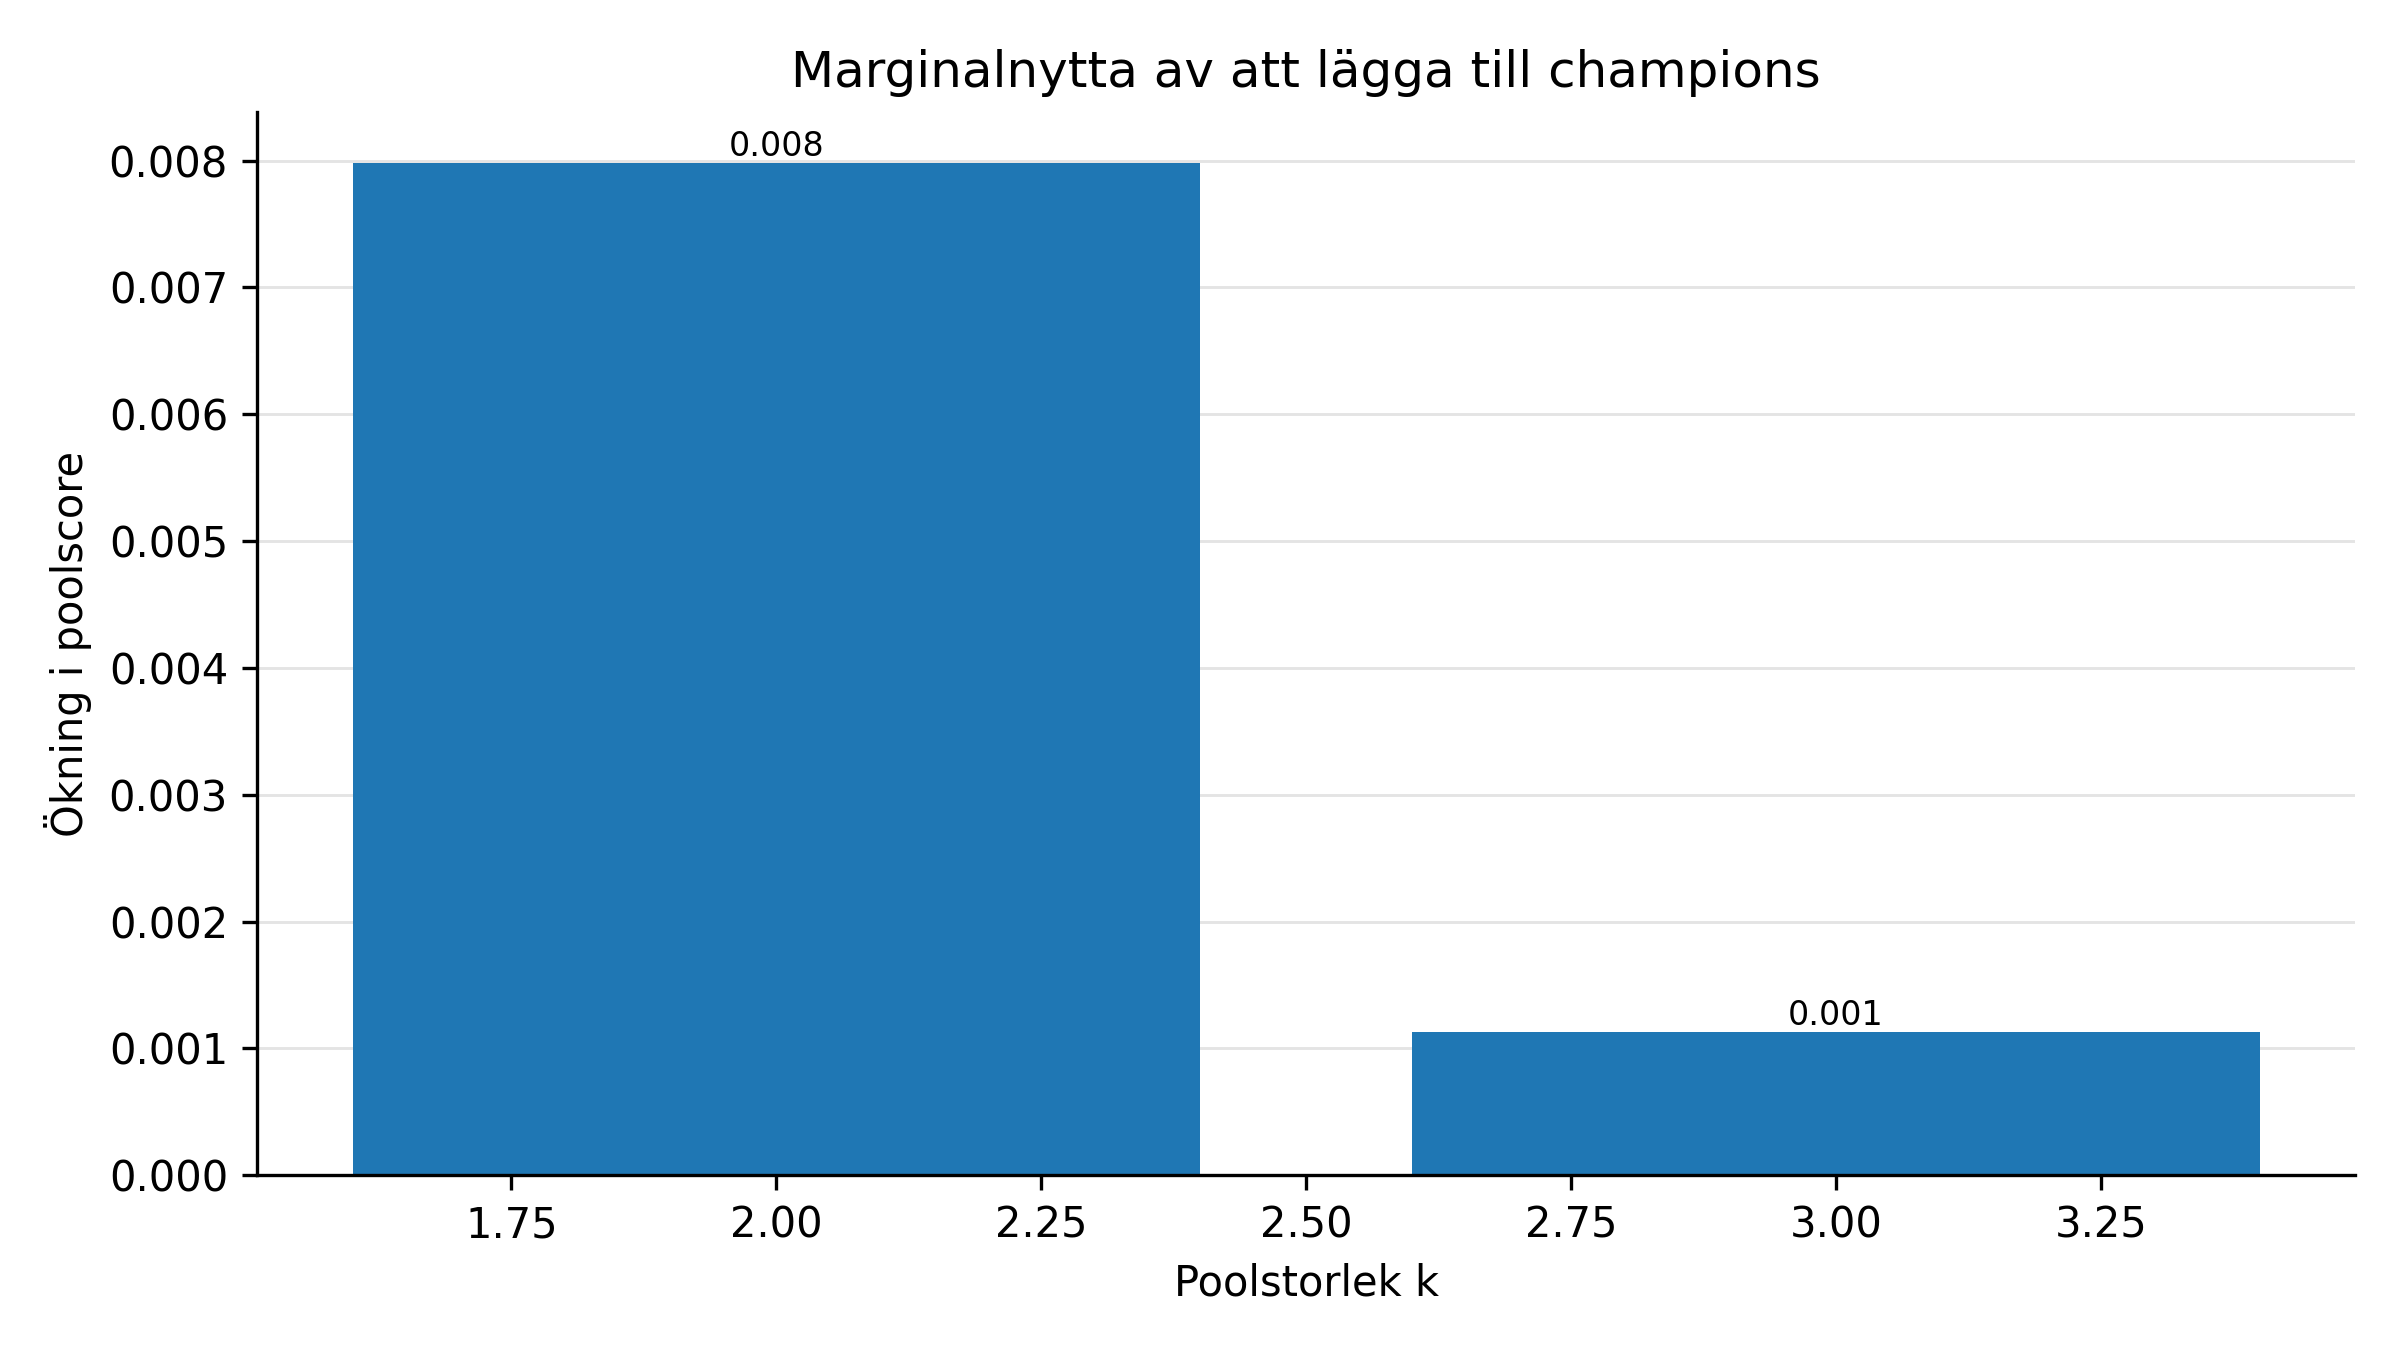

Values plotted in this chart, from the file beside it:
patch, pool_size, optimized_pool, score, marginal_gain
16.07, 1, Viktor, 0.5071, 
16.07, 2, Ahri, Viktor, 0.5151, 0.007984
16.07, 3, Ahri, Syndra, Viktor, 0.5162, 0.001126
